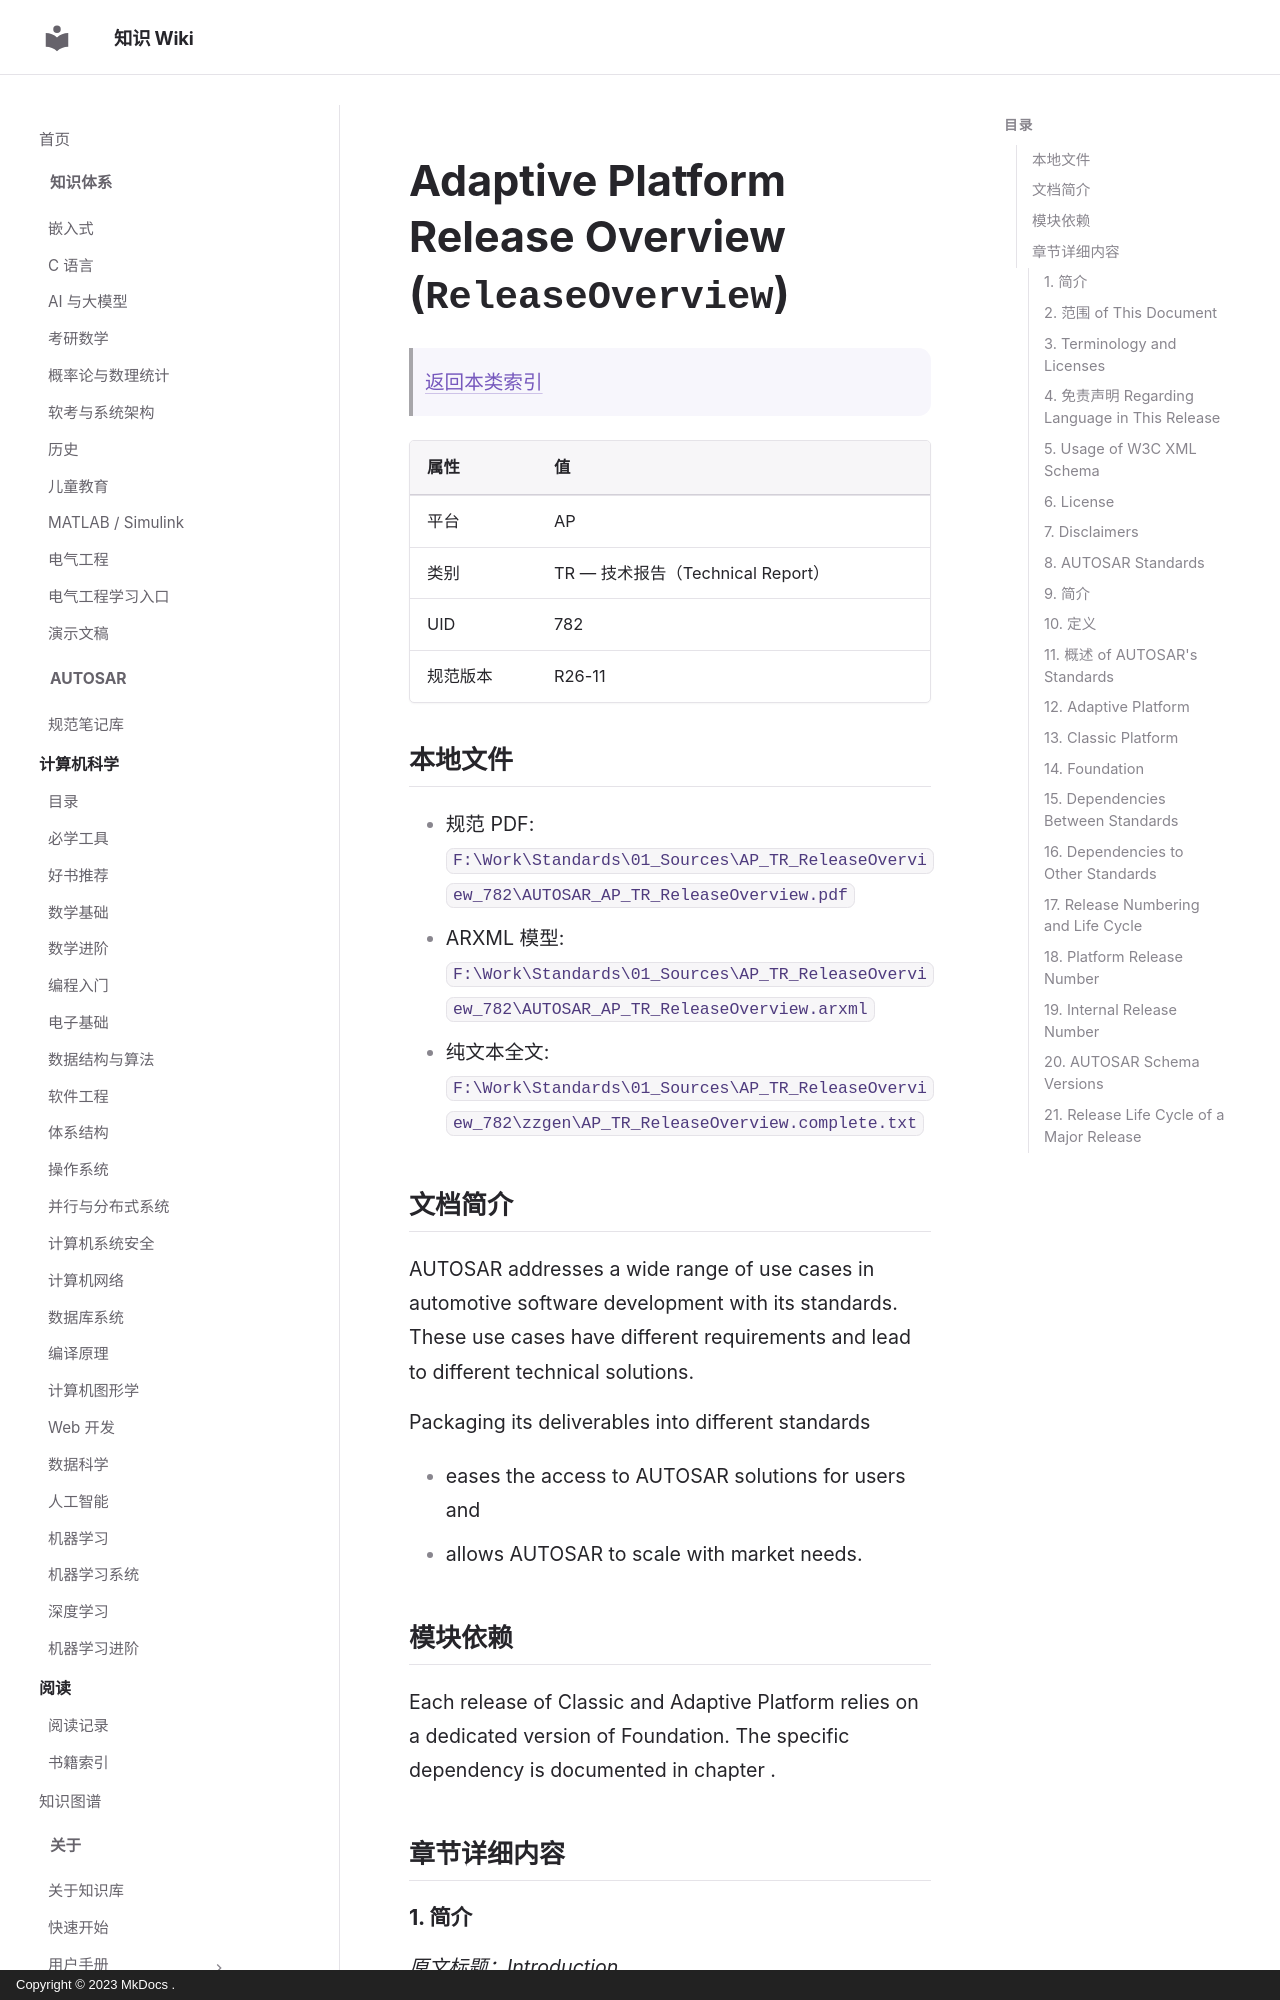

repository: ilikui/wiki · page: types/autosar/specs/AP/TR/ReleaseOverview/index.html · generator: mkdocs · copyright: Copyright © 2023 MkDocs .

# Adaptive Platform Release Overview (`ReleaseOverview`)

> [返回本类索引](index.md)

| 属性 | 值 |
|---|---|
| 平台 | AP |
| 类别 | TR — 技术报告（Technical Report） |
| UID | 782 |
| 规范版本 | R26-11 |

## 本地文件

- 规范 PDF: `F:\Work\Standards\01_Sources\AP_TR_ReleaseOverview_782\AUTOSAR_AP_TR_ReleaseOverview.pdf`
- ARXML 模型: `F:\Work\Standards\01_Sources\AP_TR_ReleaseOverview_782\AUTOSAR_AP_TR_ReleaseOverview.arxml`
- 纯文本全文: `F:\Work\Standards\01_Sources\AP_TR_ReleaseOverview_782\zzgen\AP_TR_ReleaseOverview.complete.txt`

## 文档简介

AUTOSAR addresses a wide range of use cases in automotive software development with its standards. These use cases have different requirements and lead to different technical solutions.

Packaging its deliverables into different standards

* eases the access to AUTOSAR solutions for users and
* allows AUTOSAR to scale with market needs.

## 模块依赖

Each release of Classic and Adaptive Platform relies on a dedicated version of Foundation. The specific dependency is documented in chapter .

## 章节详细内容

### 1. 简介
*原文标题：Introduction*

### 2. 范围 of This Document
*原文标题：Scope of This Document*

This document provides an overview of the AUTOSAR standard Adaptive Platform release R26-11.

### 3. Terminology and Licenses
